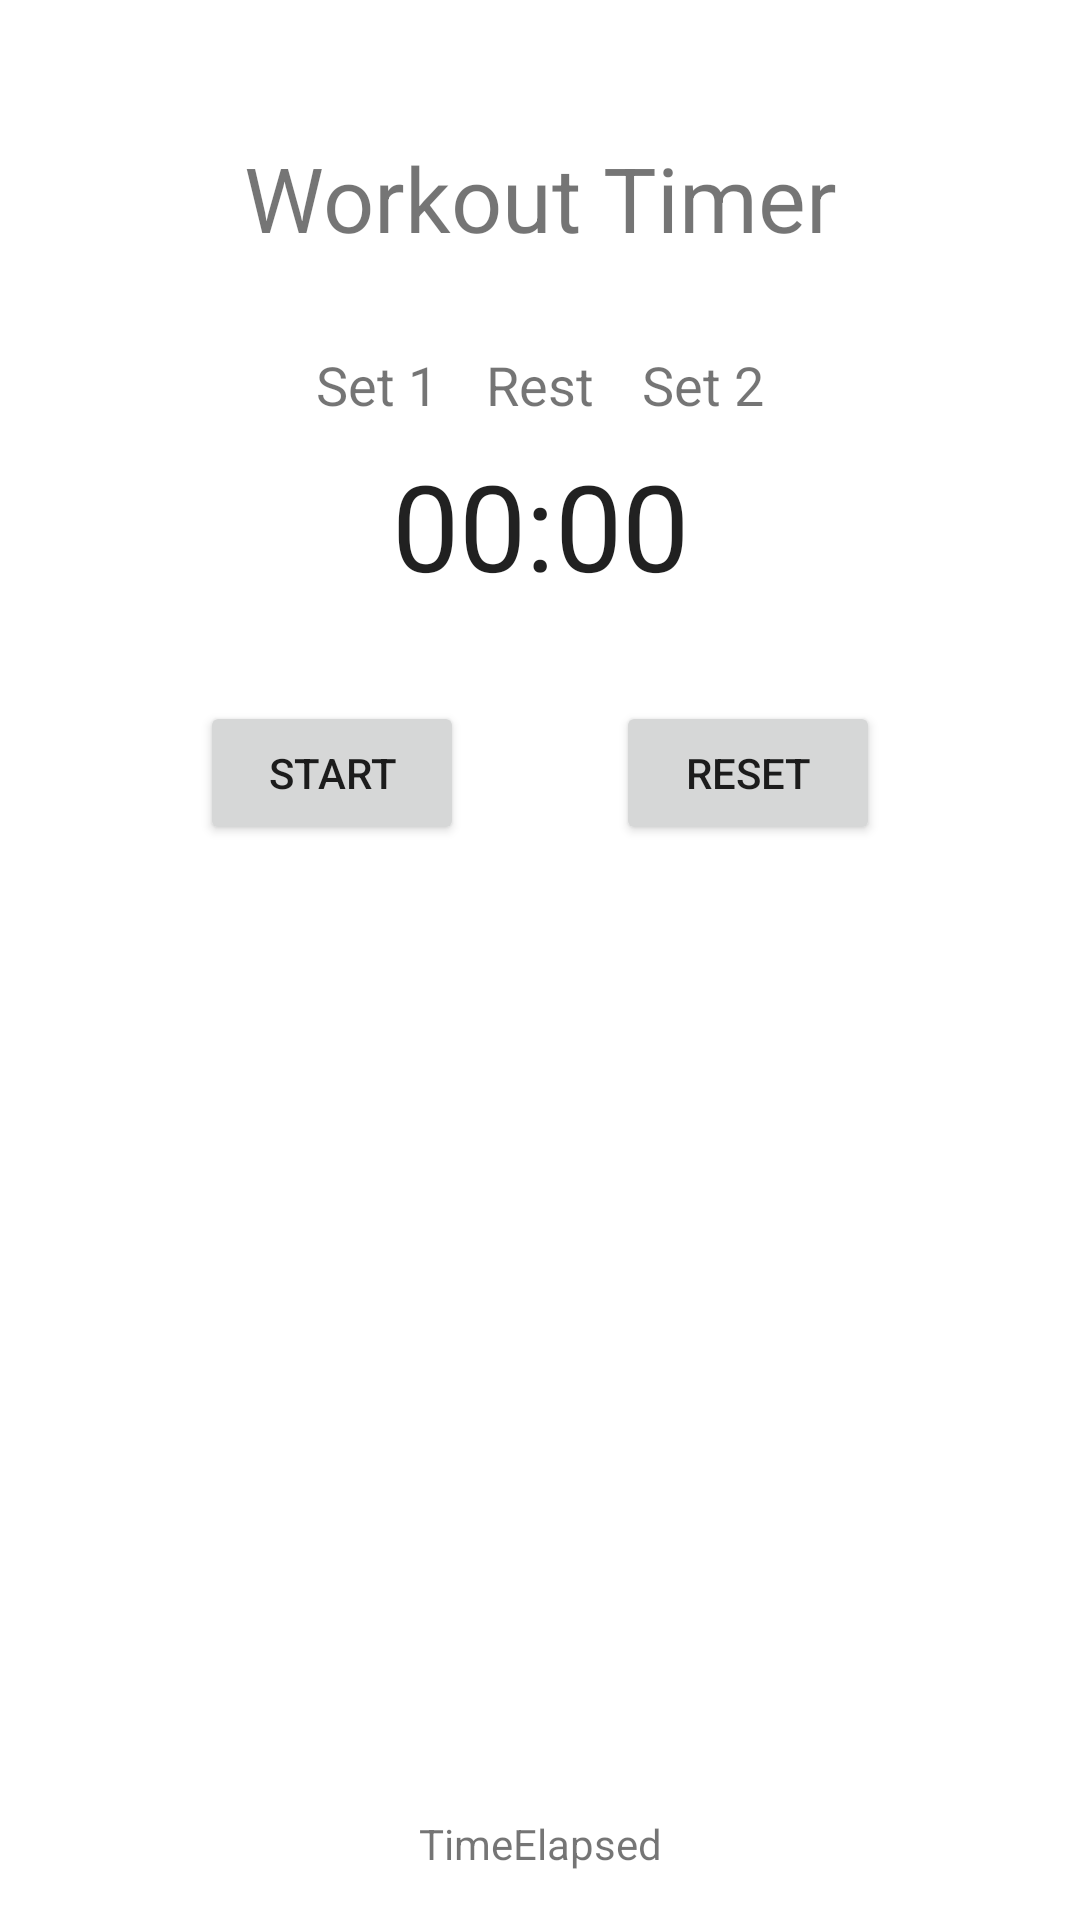

This screen was rendered from an Android layout file. Write that file and the resources it references.
<!-- AndroidManifest.xml: application theme Theme.Adaptive -->
<!-- res/layout/activity_stopwatch.xml -->
<?xml version="1.0" encoding="utf-8"?>
<androidx.constraintlayout.widget.ConstraintLayout xmlns:android="http://schemas.android.com/apk/res/android"
    xmlns:app="http://schemas.android.com/apk/res-auto"
    xmlns:tools="http://schemas.android.com/tools"
    android:layout_width="match_parent"
    android:layout_height="match_parent"
    android:padding="16dp"
    tools:context="com.example.adaptive.StopwatchActivity">

    <Chronometer
        android:id="@+id/cTimer"
        android:layout_width="match_parent"
        android:layout_height="wrap_content"
        android:countDown="true"
        android:gravity="center"
        android:textAlignment="center"
        android:textSize="40sp"
        app:layout_constraintEnd_toEndOf="parent"
        app:layout_constraintStart_toStartOf="parent"
        app:layout_constraintTop_toBottomOf="@+id/ivAdd" />

    <TextView
        android:id="@+id/tvStopwatchWorkoutName"
        android:layout_width="match_parent"
        android:layout_height="100dp"
        android:gravity="center"
        android:text="Workout Timer"
        android:textSize="30sp"
        app:layout_constraintEnd_toEndOf="parent"
        app:layout_constraintHorizontal_bias="0.5"
        app:layout_constraintStart_toStartOf="parent"
        app:layout_constraintTop_toTopOf="parent" />

    <Button
        android:id="@+id/btnStartPause"
        android:layout_width="wrap_content"
        android:layout_height="wrap_content"
        android:layout_marginTop="32dp"
        android:text="Start"
        app:layout_constraintEnd_toStartOf="@+id/btnReset"
        app:layout_constraintHorizontal_bias="0.5"
        app:layout_constraintStart_toStartOf="parent"
        app:layout_constraintTop_toBottomOf="@+id/cTimer" />

    <Button
        android:id="@+id/btnReset"
        android:layout_width="wrap_content"
        android:layout_height="wrap_content"
        android:text="Reset"
        app:layout_constraintBaseline_toBaselineOf="@+id/btnStartPause"
        app:layout_constraintEnd_toEndOf="parent"
        app:layout_constraintHorizontal_bias="0.5"
        app:layout_constraintStart_toEndOf="@+id/btnStartPause" />

    <TextView
        android:id="@+id/tvPrev"
        android:layout_width="wrap_content"
        android:layout_height="wrap_content"
        android:layout_marginEnd="16dp"
        android:gravity="center"
        android:text="Set 1"
        android:textSize="18sp"
        app:layout_constraintBaseline_toBaselineOf="@+id/tvRest"
        app:layout_constraintEnd_toStartOf="@+id/tvRest" />

    <TextView
        android:id="@+id/tvRest"
        android:layout_width="wrap_content"
        android:layout_height="wrap_content"
        android:text="Rest"
        android:textSize="18sp"
        app:layout_constraintEnd_toStartOf="@+id/gVertCentre"
        app:layout_constraintStart_toStartOf="@+id/gVertCentre"
        app:layout_constraintTop_toBottomOf="@+id/tvStopwatchWorkoutName" />

    <TextView
        android:id="@+id/tvNext"
        android:layout_width="wrap_content"
        android:layout_height="wrap_content"
        android:layout_marginStart="16dp"
        android:text="Set 2"
        android:textSize="18sp"
        app:layout_constraintBaseline_toBaselineOf="@+id/tvRest"
        app:layout_constraintStart_toEndOf="@+id/tvRest" />

    <ImageView
        android:id="@+id/ivAdd"
        android:layout_width="wrap_content"
        android:layout_height="wrap_content"
        android:layout_marginStart="8dp"
        android:layout_marginTop="8dp"
        app:layout_constraintStart_toStartOf="@+id/gVertCentre"
        app:layout_constraintTop_toBottomOf="@+id/tvRest"
        app:srcCompat="@drawable/ic_add" />

    <ImageView
        android:id="@+id/ivMinus"
        android:layout_width="wrap_content"
        android:layout_height="wrap_content"
        android:layout_marginTop="8dp"
        android:layout_marginEnd="8dp"
        app:layout_constraintEnd_toStartOf="@+id/gVertCentre"
        app:layout_constraintTop_toBottomOf="@+id/tvRest"
        app:srcCompat="@drawable/ic_minus" />

    <androidx.constraintlayout.widget.Guideline
        android:id="@+id/gVertCentre"
        android:layout_width="wrap_content"
        android:layout_height="wrap_content"
        android:orientation="vertical"
        app:layout_constraintGuide_percent="0.5" />

    <TextView
        android:id="@+id/tvTimeElapsed"
        android:layout_width="wrap_content"
        android:layout_height="wrap_content"
        android:text="TimeElapsed"
        app:layout_constraintBottom_toBottomOf="parent"
        app:layout_constraintEnd_toEndOf="parent"
        app:layout_constraintHorizontal_bias="0.5"
        app:layout_constraintStart_toStartOf="parent" />

</androidx.constraintlayout.widget.ConstraintLayout>
<!-- resources referenced by this layout -->
<resources>
  <style name="Theme.Adaptive" parent="Theme.MaterialComponents.DayNight.DarkActionBar">
          
          <item name="colorPrimary">@color/purple_500</item>
          <item name="colorPrimaryVariant">@color/purple_700</item>
          <item name="colorOnPrimary">@color/white</item>
          
          <item name="colorSecondary">@color/teal_200</item>
          <item name="colorSecondaryVariant">@color/teal_700</item>
          <item name="colorOnSecondary">@color/black</item>
          
          <item name="android:statusBarColor" tools:targetApi="l">?attr/colorPrimaryVariant</item>
          
      </style>
  <!-- not gathered from this repository: default colours our renderer supplied (Android Studio template values) -->
  <color name="purple_500">#FF6200EE</color>
  <color name="purple_700">#FF3700B3</color>
  <color name="teal_200">#FF03DAC5</color>
  <color name="teal_700">#FF018786</color>
  <color name="black">#FF000000</color>
  <color name="white">#FFFFFFFF</color>
</resources>
